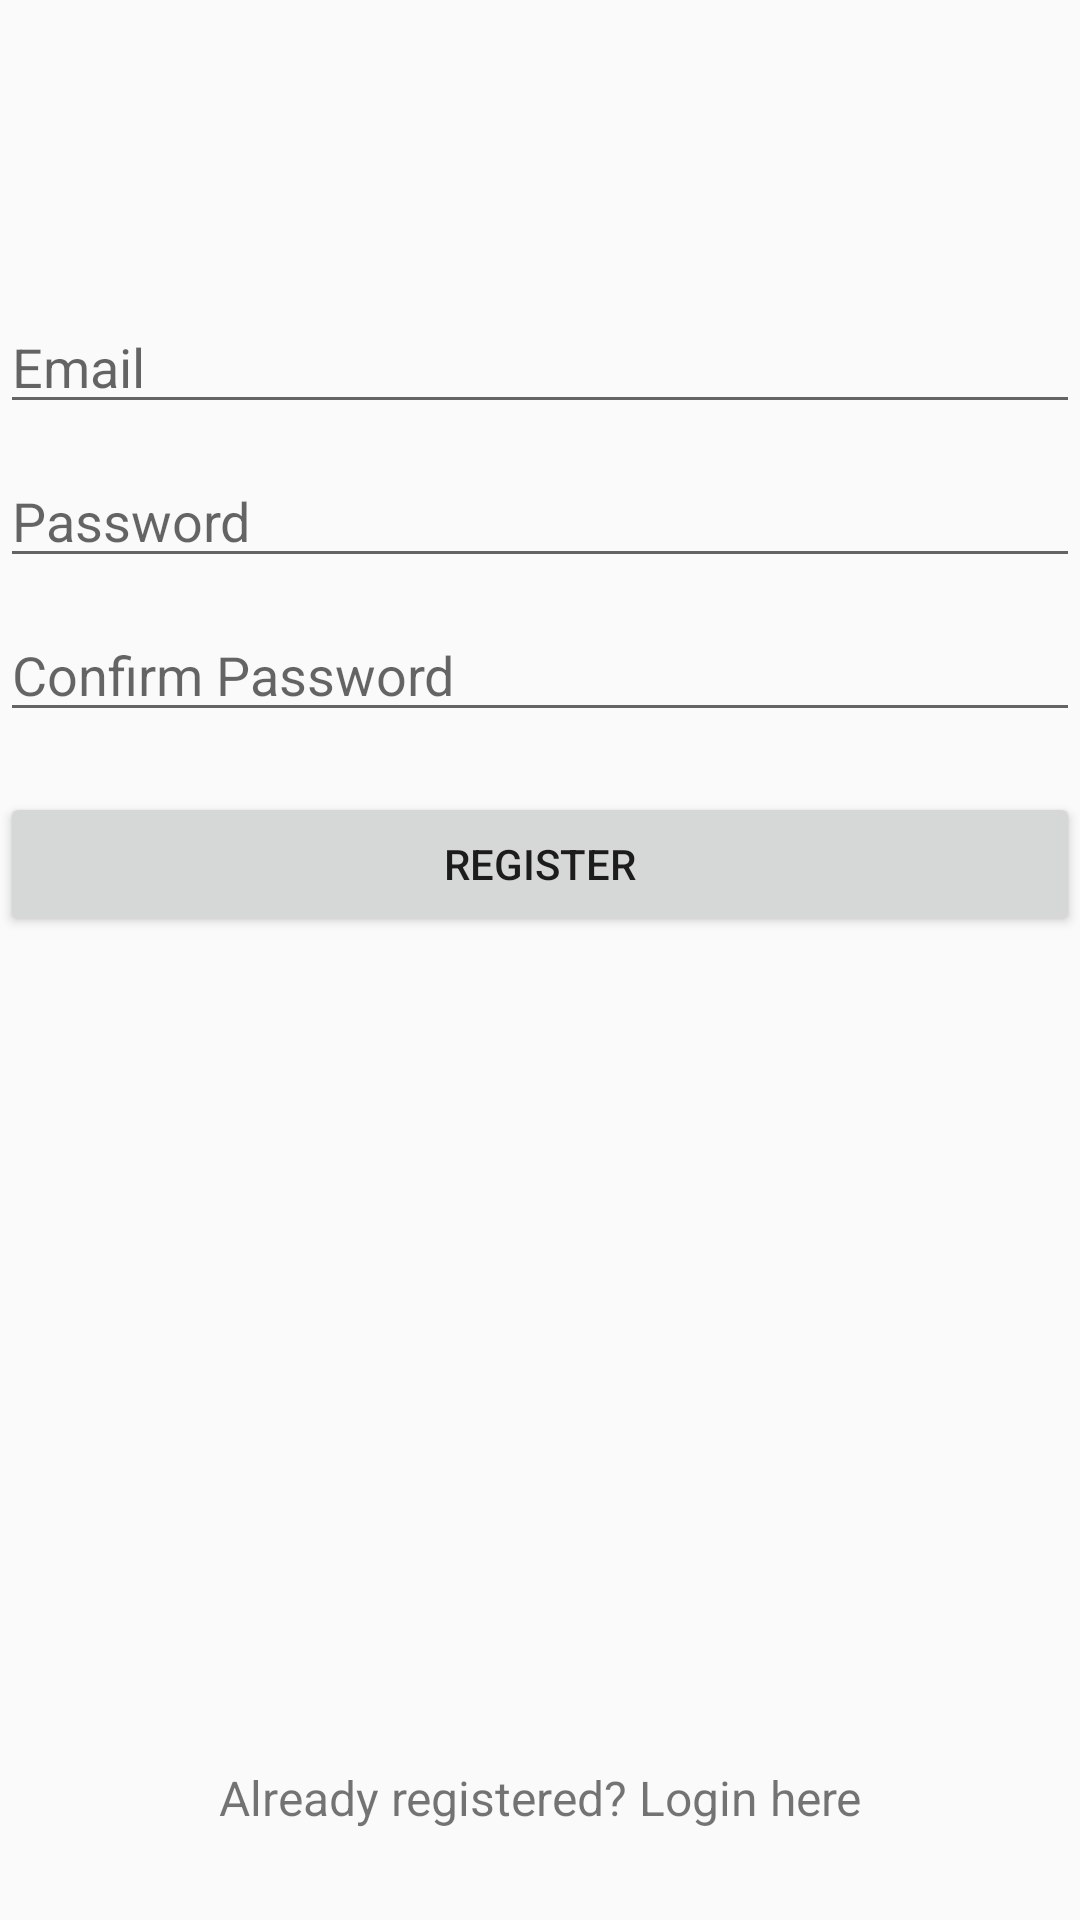

Layout XML and referenced resources for this Android screen:
<!-- AndroidManifest.xml: application theme AppTheme -->
<!-- res/layout/activity_register.xml -->
<?xml version="1.0" encoding="utf-8"?>
<androidx.constraintlayout.widget.ConstraintLayout xmlns:android="http://schemas.android.com/apk/res/android"
    xmlns:app="http://schemas.android.com/apk/res-auto"
    xmlns:tools="http://schemas.android.com/tools"
    android:layout_width="match_parent"
    android:layout_height="match_parent"
    tools:context=".authorization.RegisterActivity"
    android:gravity="center"
    android:orientation="vertical">

    <EditText
        android:id="@+id/email_input"
        android:layout_width="match_parent"
        android:layout_height="wrap_content"
        android:layout_marginTop="@dimen/register_email_margin_top"
        android:hint="@string/email"
        android:inputType="textEmailAddress"
        app:layout_constraintTop_toTopOf="parent"
        app:layout_constraintStart_toStartOf="parent" />

    <EditText
        android:id="@+id/password_input"
        android:layout_width="match_parent"
        android:layout_height="wrap_content"
        android:layout_marginTop="@dimen/register_password_margin_top"
        android:hint="@string/password"
        android:inputType="textPassword"
        app:layout_constraintStart_toStartOf="parent"
        app:layout_constraintTop_toBottomOf="@+id/email_input" />

    <EditText
        android:id="@+id/confirm_password_input"
        android:layout_width="match_parent"
        android:layout_height="wrap_content"
        android:layout_marginTop="@dimen/register_password_confirm_margin_top"
        android:hint="@string/confirm_password"
        android:inputType="textPassword"
        app:layout_constraintStart_toStartOf="parent"
        app:layout_constraintTop_toBottomOf="@+id/password_input" />

    <Button
        android:id="@+id/btn_register"
        android:layout_width="fill_parent"
        android:layout_height="wrap_content"
        android:layout_marginTop="@dimen/register_button_margin_top"
        android:padding="@dimen/button_padding"
        android:text="@string/register"
        app:layout_constraintStart_toStartOf="parent"
        app:layout_constraintTop_toBottomOf="@+id/confirm_password_input" />

    <TextView
        android:id="@+id/link_login"
        android:layout_width="fill_parent"
        android:layout_height="wrap_content"
        android:gravity="center"
        android:layout_marginBottom="@dimen/login_link_margin_bottom"
        android:text="@string/alreadyRegistered"
        android:textSize="@dimen/link_text_size"
        app:layout_constraintStart_toStartOf="parent"
        app:layout_constraintTop_toBottomOf="@+id/btn_register"
        app:layout_constraintBottom_toBottomOf="parent"
        app:layout_constraintVertical_bias="1.0" />

</androidx.constraintlayout.widget.ConstraintLayout>
<!-- resources referenced by this layout -->
<resources>
  <dimen name="button_padding">12dp</dimen>
  <dimen name="link_text_size">16sp</dimen>
  <dimen name="login_link_margin_bottom">30dp</dimen>
  <dimen name="register_button_margin_top">20dp</dimen>
  <dimen name="register_email_margin_top">100dp</dimen>
  <dimen name="register_password_confirm_margin_top">10dp</dimen>
  <dimen name="register_password_margin_top">10dp</dimen>
  <string name="alreadyRegistered">Already registered? Login here</string>
  <string name="confirm_password">Confirm Password</string>
  <string name="email">Email</string>
  <string name="password">Password</string>
  <string name="register">REGISTER</string>
  <style name="AppTheme" parent="Theme.AppCompat.Light.DarkActionBar">
          <item name="colorPrimary">@color/colorPrimary</item>
          <item name="colorPrimaryDark">@color/colorPrimaryDark</item>
          <item name="colorAccent">@color/colorAccent</item>
      </style>
  <color name="colorPrimary">#8BC34A</color>
  <color name="colorPrimaryDark">#4CAF50</color>
  <color name="colorAccent">#A2F30B</color>
</resources>
